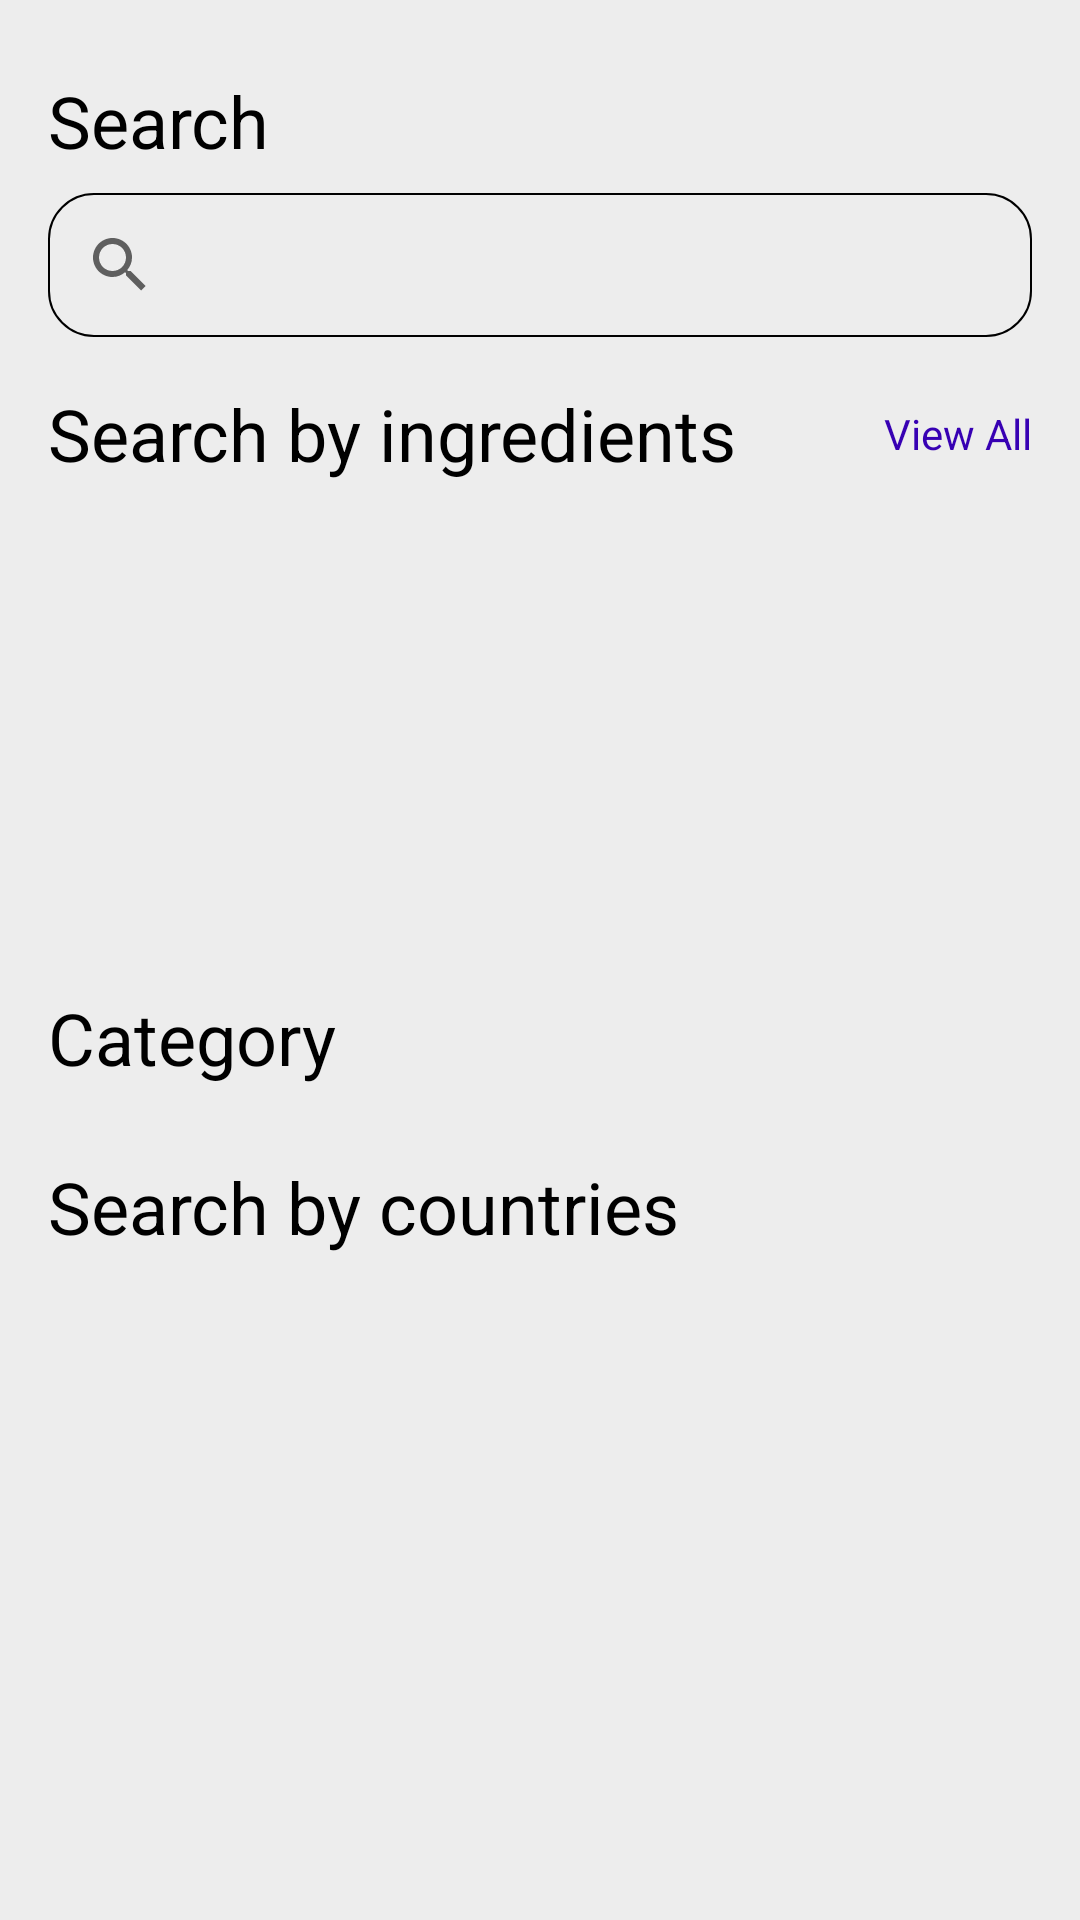

The Android layout XML behind this screen, and the referenced resources:
<!-- AndroidManifest.xml: application theme Theme.MealsApp -->
<!-- res/layout/fragment_search.xml -->
<?xml version="1.0" encoding="utf-8"?>
<androidx.core.widget.NestedScrollView
    xmlns:android="http://schemas.android.com/apk/res/android"
    xmlns:app="http://schemas.android.com/apk/res-auto"
    xmlns:tools="http://schemas.android.com/tools"
    android:id="@+id/scroll_view"
    android:layout_width="match_parent"
    android:layout_height="match_parent"
    android:background="#ededed"
    tools:context=".ui.home.search.view.SearchFragment">

    <androidx.constraintlayout.widget.ConstraintLayout
        android:layout_width="match_parent"
        android:layout_height="match_parent">

        <androidx.constraintlayout.widget.Group
            android:id="@+id/group"
            android:layout_width="wrap_content"
            android:layout_height="wrap_content"
            app:constraint_referenced_ids="tv_view,tv_search_by_country,rv_countries,rv_categories,tv_category,tv_search_by_ingredients,rv_ingredients" />

        <TextView
            android:id="@+id/tv_search"
            android:layout_width="wrap_content"
            android:layout_height="wrap_content"
            android:layout_marginStart="16dp"
            android:layout_marginTop="24dp"
            android:text="Search"
            android:textColor="@color/black"
            android:textSize="24sp"
            app:layout_constraintStart_toStartOf="parent"
            app:layout_constraintTop_toTopOf="parent" />

        <SearchView
            android:id="@+id/et_search"
            android:layout_width="match_parent"
            android:layout_height="wrap_content"
            android:queryHint="Search Recipes"
            android:layout_marginTop="8dp"
            android:layout_marginHorizontal="16dp"
            android:background="@drawable/bg_et_search"
            app:layout_constraintTop_toBottomOf="@id/tv_search"
            app:layout_constraintStart_toStartOf="parent"
            app:layout_constraintEnd_toEndOf="parent" />

        <TextView
            android:id="@+id/tv_search_by_ingredients"
            android:layout_width="wrap_content"
            android:layout_height="wrap_content"
            android:layout_marginStart="16dp"
            android:layout_marginTop="16dp"
            android:text="Search by ingredients"
            android:textSize="24sp"
            android:textColor="@color/black"
            app:layout_constraintStart_toStartOf="parent"
            app:layout_constraintTop_toBottomOf="@id/et_search" />

        <androidx.recyclerview.widget.RecyclerView
            android:id="@+id/rv_ingredients"
            android:layout_width="0dp"
            android:layout_height="145dp"
            android:layout_marginTop="8dp"
            app:layout_constraintTop_toBottomOf="@id/tv_search_by_ingredients"
            app:layout_constraintStart_toStartOf="parent"
            app:layout_constraintEnd_toEndOf="parent"/>

        <TextView
            android:id="@+id/tv_view"
            android:layout_width="wrap_content"
            android:layout_height="wrap_content"
            android:layout_marginEnd="16dp"
            android:text="View All"
            android:textColor="@color/purple_700"
            app:layout_constraintBottom_toBottomOf="@+id/tv_search_by_ingredients"
            app:layout_constraintEnd_toEndOf="parent"
            app:layout_constraintTop_toTopOf="@+id/tv_search_by_ingredients" />

        <TextView
            android:id="@+id/tv_category"
            android:layout_width="wrap_content"
            android:layout_height="wrap_content"
            android:layout_marginStart="16dp"
            android:layout_marginTop="16dp"
            android:text="Category"
            android:textSize="24sp"
            android:textColor="@color/black"
            app:layout_constraintStart_toStartOf="parent"
            app:layout_constraintTop_toBottomOf="@id/rv_ingredients" />

        <androidx.recyclerview.widget.RecyclerView
            android:id="@+id/rv_categories"
            android:layout_width="0dp"
            android:layout_height="wrap_content"
            android:layout_marginTop="8dp"
            android:layout_marginHorizontal="8dp"
            app:layout_constraintTop_toBottomOf="@id/tv_category"
            app:layout_constraintStart_toStartOf="parent"
            app:layout_constraintEnd_toEndOf="parent"/>

        <TextView
            android:id="@+id/tv_search_by_country"
            android:layout_width="wrap_content"
            android:layout_height="wrap_content"
            android:layout_marginStart="16dp"
            android:layout_marginTop="16dp"
            android:text="Search by countries"
            android:textSize="24sp"
            android:textColor="@color/black"
            app:layout_constraintStart_toStartOf="parent"
            app:layout_constraintTop_toBottomOf="@id/rv_categories" />

        <androidx.recyclerview.widget.RecyclerView
            android:id="@+id/rv_countries"
            android:layout_width="0dp"
            android:layout_height="145dp"
            android:layout_marginTop="8dp"
            android:layout_marginBottom="16dp"
            app:layout_constraintBottom_toBottomOf="parent"
            app:layout_constraintEnd_toEndOf="parent"
            app:layout_constraintStart_toStartOf="parent"
            app:layout_constraintTop_toBottomOf="@id/tv_search_by_country"
            app:layout_constraintVertical_bias="0.0" />

        <androidx.recyclerview.widget.RecyclerView
            android:id="@+id/rv_meals"
            android:layout_width="match_parent"
            android:layout_height="match_parent"
            android:layout_marginTop="8dp"
            android:visibility="gone"
            app:layout_constraintTop_toBottomOf="@id/et_search"
            app:layout_constraintBottom_toBottomOf="parent"
            app:layout_constraintStart_toStartOf="parent"
            app:layout_constraintEnd_toEndOf="parent"/>

        <com.airbnb.lottie.LottieAnimationView
            android:id="@+id/iv_no_internet"
            android:layout_width="300dp"
            android:layout_height="300dp"
            app:lottie_autoPlay="true"
            app:lottie_loop="true"
            android:visibility="gone"
            android:layout_marginTop="150dp"
            app:lottie_rawRes="@raw/no_internet_access_placeholder"
            app:layout_constraintBottom_toBottomOf="parent"
            app:layout_constraintEnd_toEndOf="parent"
            app:layout_constraintStart_toStartOf="parent"
            app:layout_constraintTop_toTopOf="parent" />

        <com.airbnb.lottie.LottieAnimationView
            android:id="@+id/iv_no_data_found"
            android:layout_width="300dp"
            android:layout_height="300dp"
            app:lottie_autoPlay="true"
            android:visibility="gone"
            app:lottie_loop="true"
            app:lottie_rawRes="@raw/no_data"
            app:layout_constraintBottom_toBottomOf="parent"
            app:layout_constraintEnd_toEndOf="parent"
            app:layout_constraintStart_toStartOf="parent"
            app:layout_constraintTop_toBottomOf="@id/et_search" />

    </androidx.constraintlayout.widget.ConstraintLayout>

</androidx.core.widget.NestedScrollView>
<!-- resources referenced by this layout -->
<resources>
  <color name="black">#FF000000</color>
  <color name="purple_700">#FF3700B3</color>
  <!-- drawable bg_et_search (drawable) -->
  <?xml version="1.0" encoding="utf-8"?>
  <selector xmlns:android="http://schemas.android.com/apk/res/android">
      <item>
          <shape android:shape="rectangle">
              <corners android:radius="15dp" />
              <stroke android:width="0.5dp" android:color="@color/black" />
              <solid android:color="@color/transparent" />
          </shape>
      </item>
  </selector>
  <style name="Theme.MealsApp" parent="Theme.MaterialComponents.DayNight.NoActionBar">
          
          <item name="colorPrimary">@color/purple_500</item>
          <item name="colorPrimaryVariant">@color/purple_700</item>
          <item name="colorOnPrimary">@color/white</item>
          
          <item name="colorSecondary">@color/teal_200</item>
          <item name="colorSecondaryVariant">@color/teal_700</item>
          <item name="colorOnSecondary">@color/black</item>
          
          <item name="android:statusBarColor">?attr/colorPrimaryVariant</item>
          
      </style>
  <color name="transparent">#00000000</color>
  <color name="purple_500">#FF6200EE</color>
  <color name="white">#FFFFFFFF</color>
  <color name="teal_200">#FF03DAC5</color>
  <color name="teal_700">#FF018786</color>
</resources>
